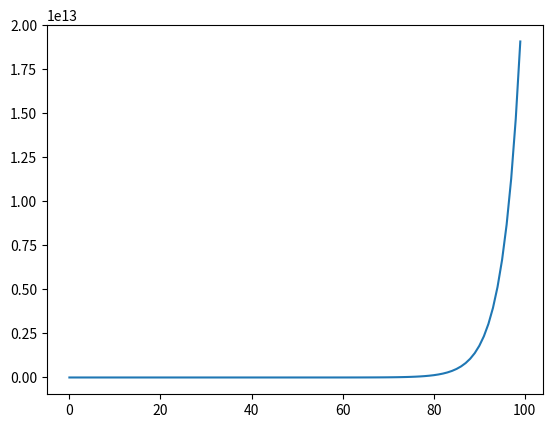

The matplotlib source for this figure:
import matplotlib.pyplot as plt

tempo = [x for x in range(100)]
#montante = capital * (1+ taxa)** tempo
montante = [round (100*(1+0.3)**t,2) for t in tempo]
tam_mont = len(montante)

if len(tempo) == tam_mont:
    plt.plot(tempo, montante)
    plt.show()
